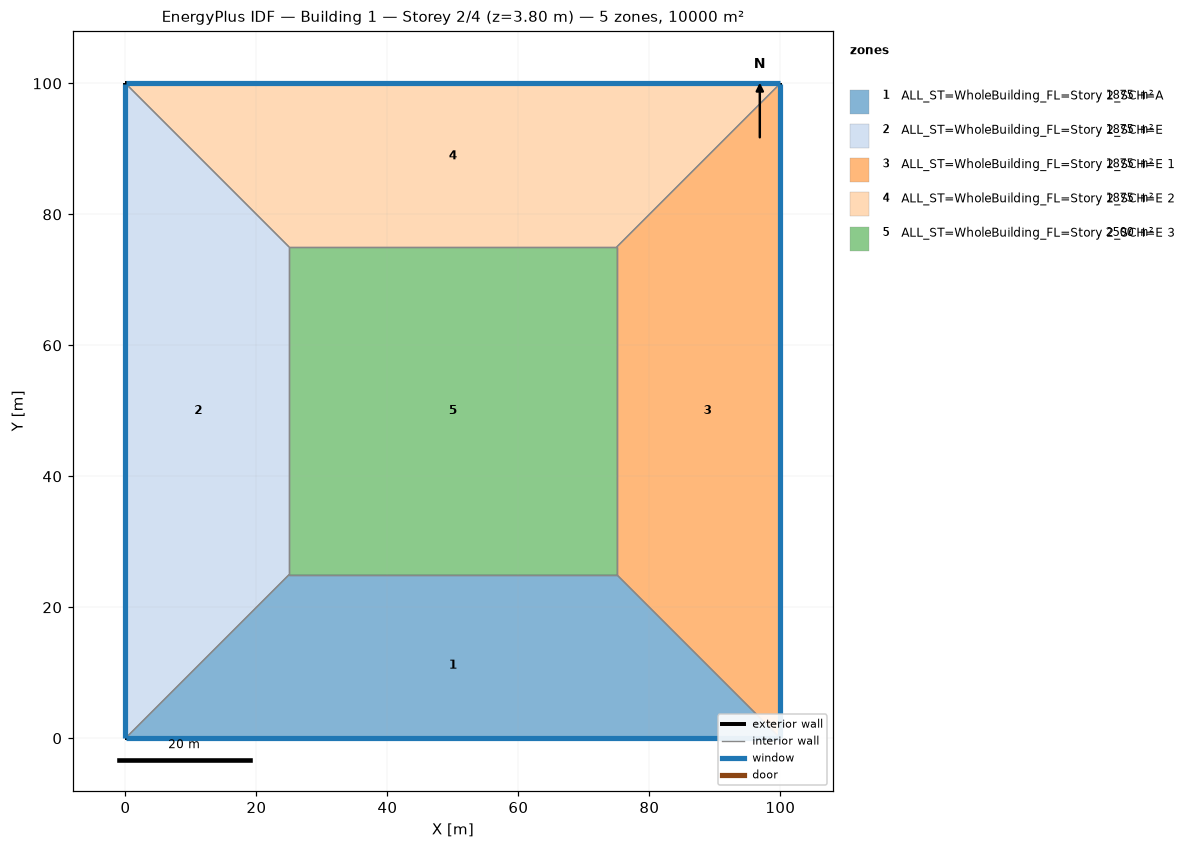
=== STOREY PLAN SPEC (per zone: floor XY polygon, exterior-wall plan segments, windows/doors) ===
zone 1: ALL_ST=WholeBuilding_FL=Story 2_SCH=A  (1875.0 m²)
  floor: (100.00, 0.00) (0.00, 0.00) (25.00, 25.00) (75.00, 25.00)
  exterior wall: (0.00, 0.00) – (100.00, 0.00)  [100.0 m]
    window: (0.03, 0.00) – (99.97, 0.00)  [95.0 m²]
  interior walls: 3
zone 2: ALL_ST=WholeBuilding_FL=Story 2_SCH=E  (1875.0 m²)
  floor: (0.00, 0.00) (0.00, 100.00) (25.00, 75.00) (25.00, 25.00)
  exterior wall: (0.00, 100.00) – (0.00, 0.00)  [100.0 m]
    window: (0.00, 99.97) – (0.00, 0.03)  [95.0 m²]
  interior walls: 3
zone 3: ALL_ST=WholeBuilding_FL=Story 2_SCH=E 1  (1875.0 m²)
  floor: (100.00, 100.00) (100.00, 0.00) (75.00, 25.00) (75.00, 75.00)
  exterior wall: (100.00, 0.00) – (100.00, 100.00)  [100.0 m]
    window: (100.00, 0.03) – (100.00, 99.97)  [95.0 m²]
  interior walls: 3
zone 4: ALL_ST=WholeBuilding_FL=Story 2_SCH=E 2  (1875.0 m²)
  floor: (0.00, 100.00) (100.00, 100.00) (75.00, 75.00) (25.00, 75.00)
  exterior wall: (100.00, 100.00) – (0.00, 100.00)  [100.0 m]
    window: (99.97, 100.00) – (0.03, 100.00)  [95.0 m²]
  interior walls: 3
zone 5: ALL_ST=WholeBuilding_FL=Story 2_SCH=E 3  (2500.0 m²)
  floor: (25.00, 25.00) (25.00, 75.00) (75.00, 75.00) (75.00, 25.00)
  interior walls: 4

=== DERIVED (storey summary) ===
Building: Building 1
Storey: 2 of 4  (floor level z = 3.80 m)
Storey gross floor area: 10000.0 m²
Zones on this storey: 5
  - ALL_ST=WholeBuilding_FL=Story 2_SCH=A: floor 1875.0 m²; exterior wall 100.0 m (380.0 m²); 1 window(s) 95.0 m²; WWR 25.0%
  - ALL_ST=WholeBuilding_FL=Story 2_SCH=E: floor 1875.0 m²; exterior wall 100.0 m (380.0 m²); 1 window(s) 95.0 m²; WWR 25.0%
  - ALL_ST=WholeBuilding_FL=Story 2_SCH=E 1: floor 1875.0 m²; exterior wall 100.0 m (380.0 m²); 1 window(s) 95.0 m²; WWR 25.0%
  - ALL_ST=WholeBuilding_FL=Story 2_SCH=E 2: floor 1875.0 m²; exterior wall 100.0 m (380.0 m²); 1 window(s) 95.0 m²; WWR 25.0%
  - ALL_ST=WholeBuilding_FL=Story 2_SCH=E 3: floor 2500.0 m²
Zone adjacency (shared interzone walls):
  - ALL_ST=WholeBuilding_FL=Story 2_SCH=A ↔ ALL_ST=WholeBuilding_FL=Story 2_SCH=E
  - ALL_ST=WholeBuilding_FL=Story 2_SCH=A ↔ ALL_ST=WholeBuilding_FL=Story 2_SCH=E 1
  - ALL_ST=WholeBuilding_FL=Story 2_SCH=A ↔ ALL_ST=WholeBuilding_FL=Story 2_SCH=E 3
  - ALL_ST=WholeBuilding_FL=Story 2_SCH=E ↔ ALL_ST=WholeBuilding_FL=Story 2_SCH=E 2
  - ALL_ST=WholeBuilding_FL=Story 2_SCH=E ↔ ALL_ST=WholeBuilding_FL=Story 2_SCH=E 3
  - ALL_ST=WholeBuilding_FL=Story 2_SCH=E 1 ↔ ALL_ST=WholeBuilding_FL=Story 2_SCH=E 2
  - ALL_ST=WholeBuilding_FL=Story 2_SCH=E 1 ↔ ALL_ST=WholeBuilding_FL=Story 2_SCH=E 3
  - ALL_ST=WholeBuilding_FL=Story 2_SCH=E 2 ↔ ALL_ST=WholeBuilding_FL=Story 2_SCH=E 3